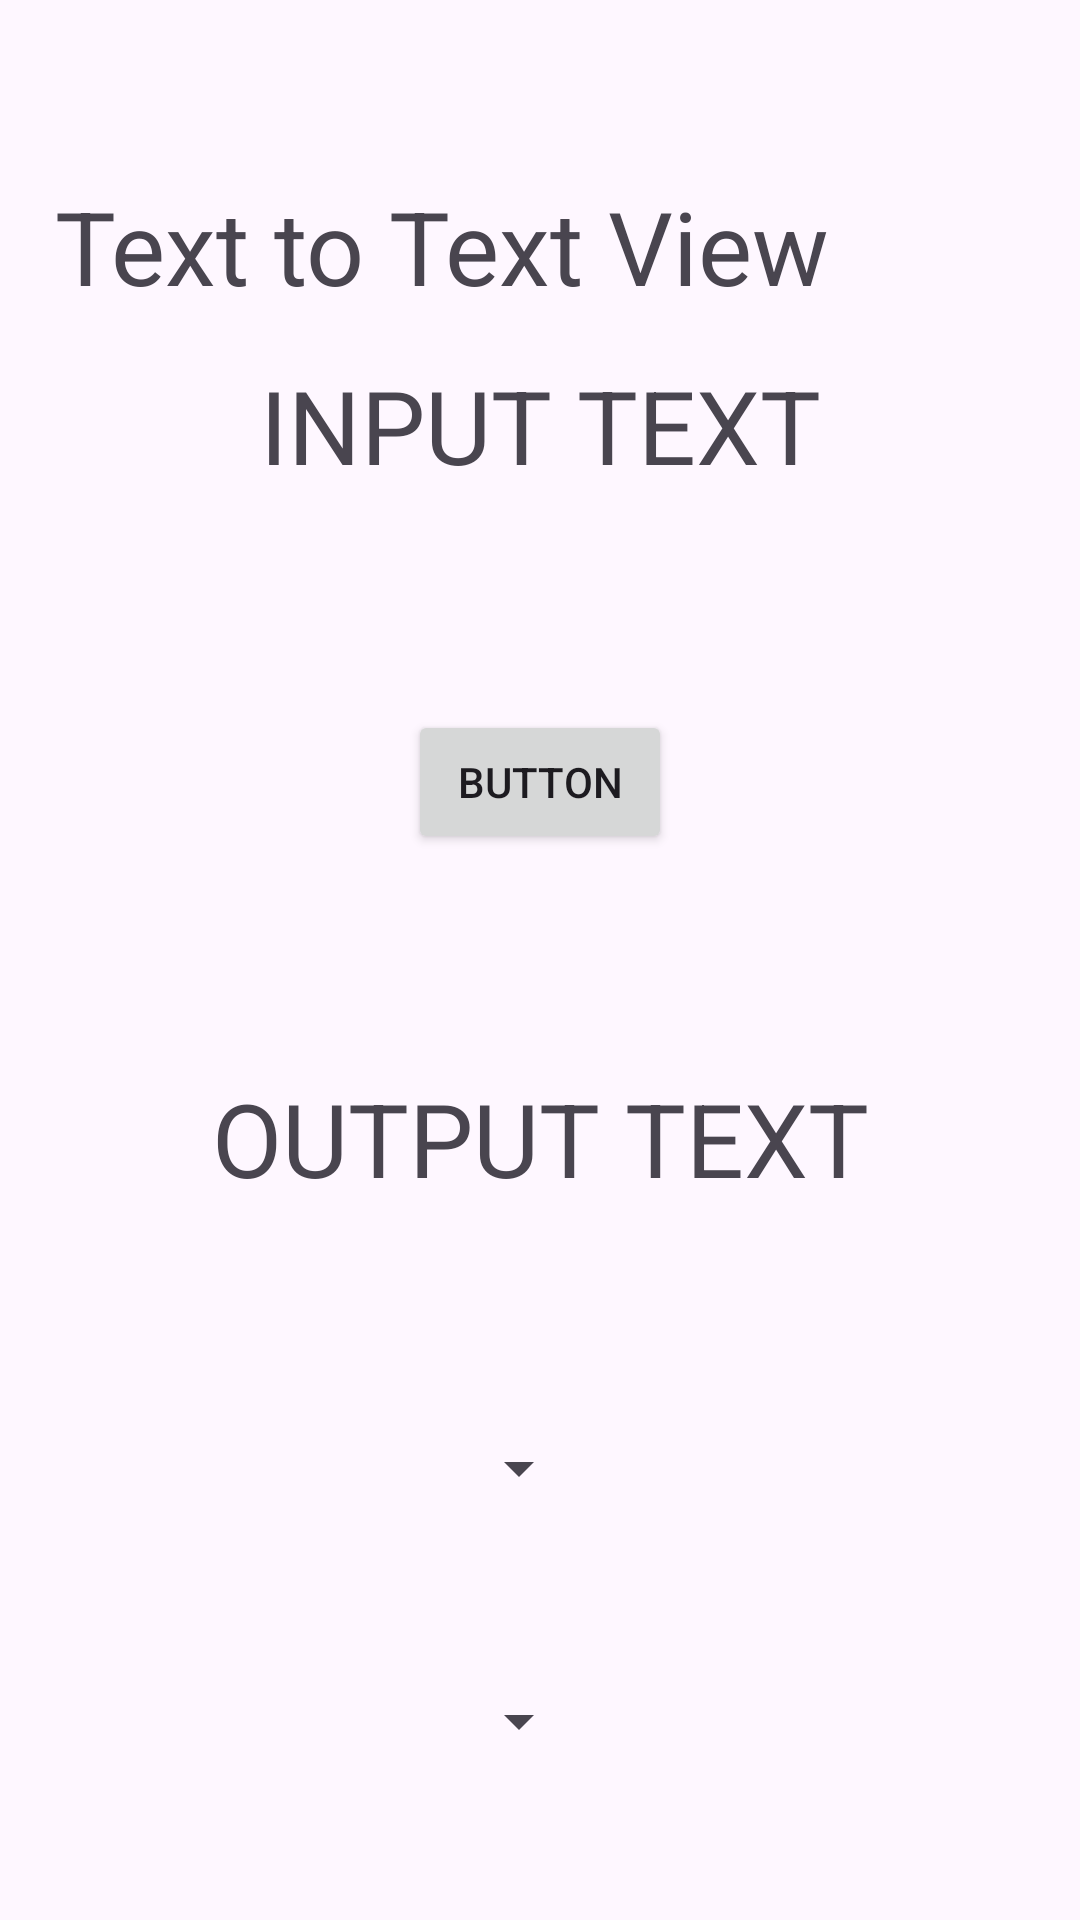

Reconstruct the res/layout file that produces this screen, plus the resources it refers to.
<!-- AndroidManifest.xml: application theme Theme.SantaTalk -->
<!-- res/layout/fragment_t_t.xml -->
<?xml version="1.0" encoding="utf-8"?>
<androidx.constraintlayout.widget.ConstraintLayout xmlns:android="http://schemas.android.com/apk/res/android"
    xmlns:app="http://schemas.android.com/apk/res-auto"
    xmlns:tools="http://schemas.android.com/tools"
    android:layout_width="match_parent"
    android:layout_height="match_parent">


    <TextView
        android:id="@+id/Mode_Name_text"
        android:layout_width="wrap_content"
        android:layout_height="wrap_content"
        android:text="Text to Text View"
        android:textSize="34sp"
        app:layout_constraintBottom_toBottomOf="parent"
        app:layout_constraintEnd_toEndOf="parent"
        app:layout_constraintHorizontal_bias="0.18"
        app:layout_constraintStart_toStartOf="parent"
        app:layout_constraintTop_toTopOf="parent"
        app:layout_constraintVertical_bias="0.100000024" />

    <TextView
        android:id="@+id/Input_text"
        android:layout_width="wrap_content"
        android:layout_height="wrap_content"
        android:text="INPUT TEXT"
        android:textSize="34sp"
        app:layout_constraintBottom_toBottomOf="parent"
        app:layout_constraintEnd_toEndOf="parent"
        app:layout_constraintStart_toStartOf="parent"
        app:layout_constraintTop_toTopOf="parent"
        app:layout_constraintVertical_bias="0.2" />

    <TextView
        android:id="@+id/OutPut_text"
        android:layout_width="wrap_content"
        android:layout_height="wrap_content"
        android:text="OUTPUT TEXT"
        android:textSize="34sp"
        app:layout_constraintBottom_toBottomOf="parent"
        app:layout_constraintEnd_toEndOf="parent"
        app:layout_constraintStart_toStartOf="parent"
        app:layout_constraintTop_toTopOf="parent"
        app:layout_constraintVertical_bias="0.6" />

    <Button
        android:id="@+id/Change_Lang_button"
        android:layout_width="wrap_content"
        android:layout_height="wrap_content"
        android:text="Button"
        app:layout_constraintBottom_toTopOf="@+id/OutPut_text"
        app:layout_constraintEnd_toEndOf="parent"
        app:layout_constraintStart_toStartOf="parent"
        app:layout_constraintTop_toBottomOf="@+id/Input_text" />

    <Spinner
        android:id="@+id/Category_spinner"
        android:layout_width="177dp"
        android:layout_height="76dp"
        app:layout_constraintBottom_toBottomOf="parent"
        app:layout_constraintEnd_toEndOf="parent"
        app:layout_constraintHorizontal_bias="0.11"
        app:layout_constraintStart_toStartOf="parent"
        app:layout_constraintTop_toTopOf="parent"
        app:layout_constraintVertical_bias="0.8" />

    <Spinner
        android:id="@+id/Detail_spinner"
        android:layout_width="177dp"
        android:layout_height="76dp"
        app:layout_constraintBottom_toBottomOf="parent"
        app:layout_constraintEnd_toEndOf="parent"
        app:layout_constraintHorizontal_bias="0.11"
        app:layout_constraintStart_toStartOf="parent"
        app:layout_constraintTop_toTopOf="parent"
        app:layout_constraintVertical_bias="0.95" />

    <ScrollView
        android:id="@+id/Select_Word_scroll"
        android:layout_width="181dp"
        android:layout_height="230dp"
        app:layout_constraintBottom_toBottomOf="parent"
        app:layout_constraintEnd_toEndOf="parent"
        app:layout_constraintHorizontal_bias="0.91"
        app:layout_constraintStart_toStartOf="parent"
        app:layout_constraintTop_toTopOf="parent"
        app:layout_constraintVertical_bias="0.98">

        <LinearLayout
            android:id="@+id/buttonContainer"
            android:layout_width="match_parent"
            android:layout_height="wrap_content"
            android:orientation="vertical" />
    </ScrollView>


</androidx.constraintlayout.widget.ConstraintLayout>
<!-- resources referenced by this layout -->
<resources>
  <style name="Theme.SantaTalk" parent="Base.Theme.SantaTalk" />
  <style name="Base.Theme.SantaTalk" parent="Theme.Material3.DayNight">
          
          
      </style>
</resources>
